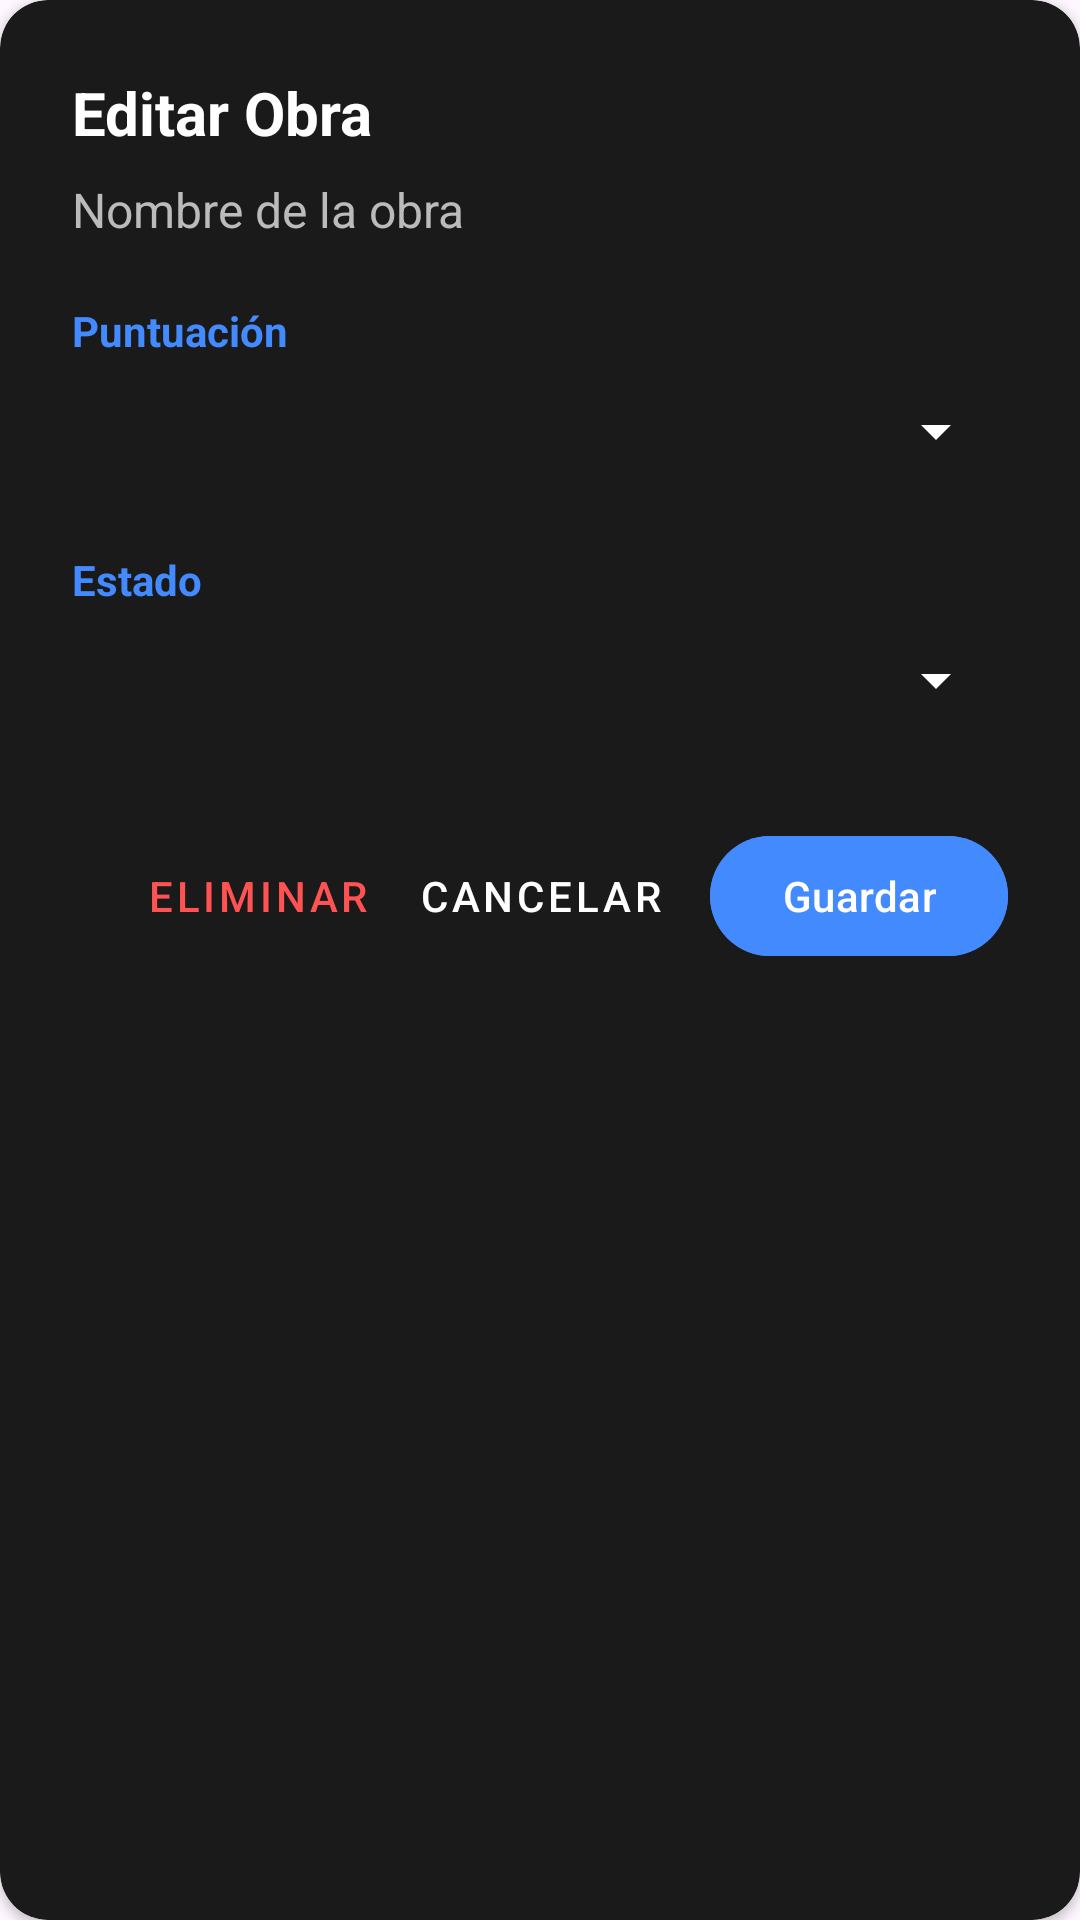

This screen was rendered from an Android layout file. Write that file and the resources it references.
<!-- AndroidManifest.xml: application theme Theme.AlmondiNimes -->
<!-- res/layout/dialog_edit_item.xml -->
<androidx.cardview.widget.CardView xmlns:android="http://schemas.android.com/apk/res/android"
    xmlns:app="http://schemas.android.com/apk/res-auto"
    android:layout_width="match_parent"
    android:layout_height="wrap_content"
    app:cardBackgroundColor="#1A1A1A"
    app:cardCornerRadius="16dp">

    <LinearLayout
        android:layout_width="match_parent"
        android:layout_height="wrap_content"
        android:orientation="vertical"
        android:padding="24dp">

        <TextView
            android:id="@+id/tv_edit_title"
            android:layout_width="match_parent"
            android:layout_height="wrap_content"
            android:text="Editar Obra"
            android:textColor="#FFFFFF"
            android:textSize="20sp"
            android:textStyle="bold" />

        <TextView
            android:id="@+id/tv_edit_obra_name"
            android:layout_width="match_parent"
            android:layout_height="wrap_content"
            android:layout_marginTop="8dp"
            android:text="Nombre de la obra"
            android:textColor="#BBBBBB"
            android:textSize="16sp" />

        <TextView
            android:layout_width="match_parent"
            android:layout_height="wrap_content"
            android:layout_marginTop="20dp"
            android:text="Puntuación"
            android:textColor="#448AFF"
            android:textSize="14sp"
            android:textStyle="bold" />

        <Spinner
            android:id="@+id/sp_edit_score"
            android:layout_width="match_parent"
            android:layout_height="wrap_content"
            android:minHeight="48dp"
            android:backgroundTint="#FFFFFF" />

        <TextView
            android:layout_width="match_parent"
            android:layout_height="wrap_content"
            android:layout_marginTop="16dp"
            android:text="Estado"
            android:textColor="#448AFF"
            android:textSize="14sp"
            android:textStyle="bold" />

        <Spinner
            android:id="@+id/sp_edit_status"
            android:layout_width="match_parent"
            android:layout_height="wrap_content"
            android:minHeight="48dp"
            android:backgroundTint="#FFFFFF" />

        <LinearLayout
            android:layout_width="match_parent"
            android:layout_height="wrap_content"
            android:layout_marginTop="24dp"
            android:gravity="end"
            android:orientation="horizontal">

            <Button
                android:id="@+id/btn_edit_delete"
                style="@style/Widget.MaterialComponents.Button.TextButton"
                android:layout_width="wrap_content"
                android:layout_height="wrap_content"
                android:text="Eliminar"
                android:textColor="#FF5252" />

            <Button
                android:id="@+id/btn_edit_cancel"
                style="@style/Widget.MaterialComponents.Button.TextButton"
                android:layout_width="wrap_content"
                android:layout_height="wrap_content"
                android:text="Cancelar"
                android:textColor="#FFFFFF" />

            <Button
                android:id="@+id/btn_edit_save"
                android:layout_width="wrap_content"
                android:layout_height="wrap_content"
                android:layout_marginStart="8dp"
                android:backgroundTint="#448AFF"
                android:text="Guardar"
                android:textColor="#FFFFFF" />
        </LinearLayout>
    </LinearLayout>
</androidx.cardview.widget.CardView>
<!-- resources referenced by this layout -->
<resources>
  <style name="Theme.AlmondiNimes" parent="Base.Theme.AlmondiNimes" />
  <style name="Base.Theme.AlmondiNimes" parent="Theme.Material3.DayNight.NoActionBar">
      </style>
</resources>
